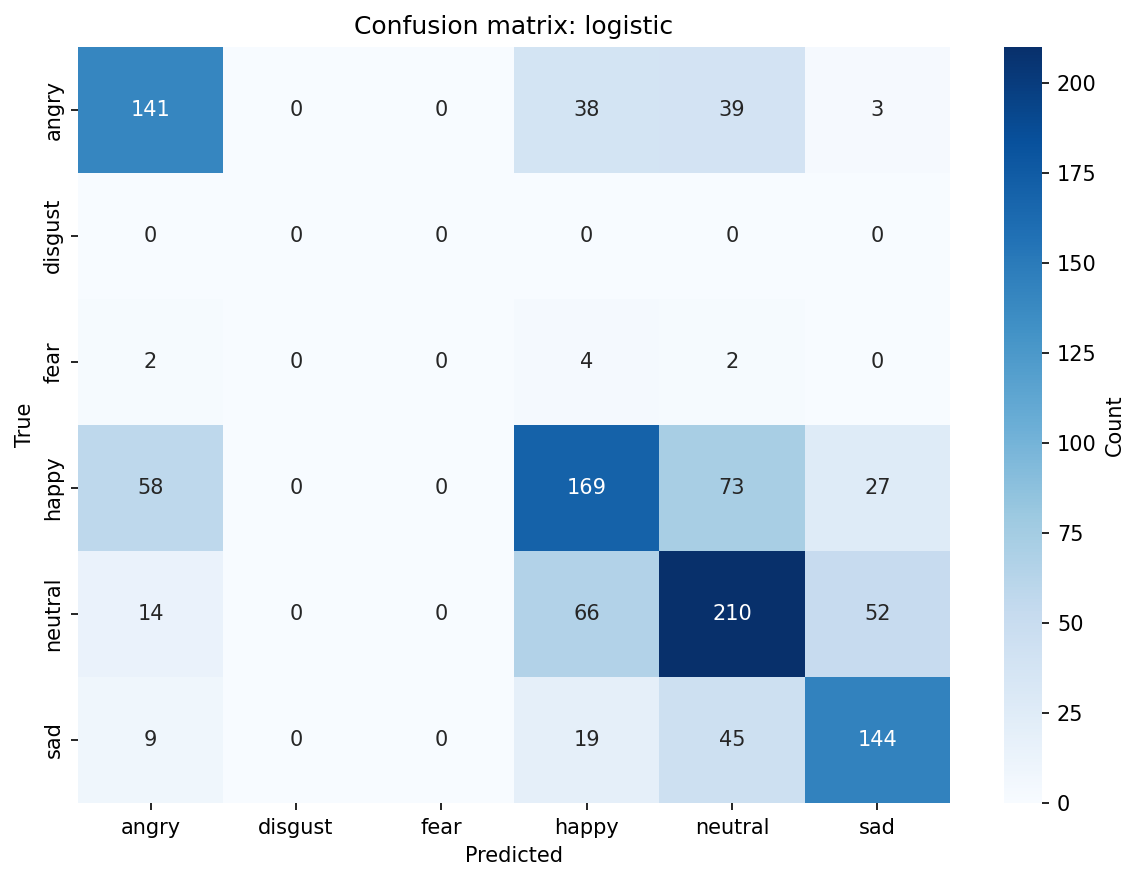

Values plotted in this chart, from the file beside it:
, angry, disgust, fear, happy, neutral, sad
angry, 141, 0, 0, 38, 39, 3
disgust, 0, 0, 0, 0, 0, 0
fear, 2, 0, 0, 4, 2, 0
happy, 58, 0, 0, 169, 73, 27
neutral, 14, 0, 0, 66, 210, 52
sad, 9, 0, 0, 19, 45, 144
